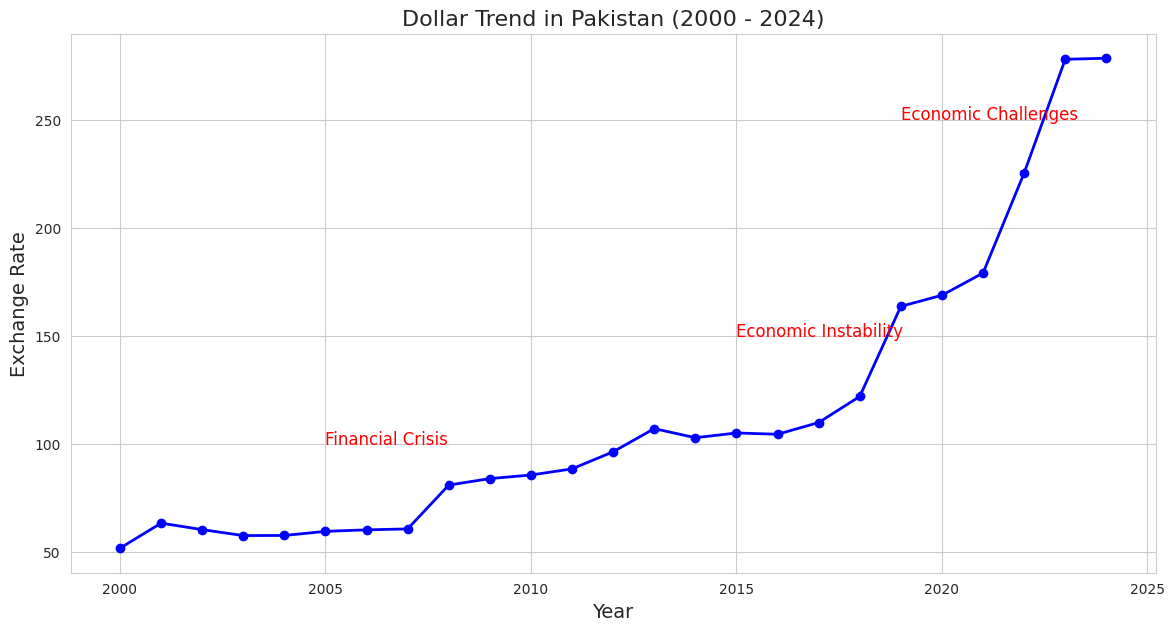

The matplotlib source for this figure:
import matplotlib.pyplot as plt
import pandas as pd
import numpy as np
import seaborn as sb

data1 = {
    'Year': [2000, 2001, 2002, 2003, 2004, 2005, 2006, 2007, 2008, 2009, 2010, 
             2011, 2012, 2013, 2014, 2015, 2016, 2017, 2018, 2019, 2020, 2021, 
             2022, 2023, 2024],
    'Exchange_Rate': [51.90, 63.5, 60.5, 57.75, 57.8, 59.7, 60.4, 60.83, 81.1, 84.1, 
                      85.75, 88.6, 96.5, 107.2, 103, 105.20, 104.6, 110.01, 122.09, 
                      163.75, 168.88, 179.16, 225.40, 278, 278.50]
}


data = pd.DataFrame(data1)
print(data)

sb.set_style("whitegrid")
plt.figure(figsize=(14, 7))
plt.plot(data['Year'], data['Exchange_Rate'], marker='o', color='blue', linestyle='-', linewidth=2)
plt.title('Dollar Trend in Pakistan (2000 - 2024)', fontsize=16)
plt.xlabel('Year', fontsize=14)
plt.ylabel('Exchange Rate', fontsize=14)
plt.annotate('Financial Crisis', xy=(2008, 81.1), xytext=(2005, 100),
             arrowprops=dict(facecolor='black', arrowstyle="->"),
             fontsize=12, color='red')
plt.annotate('Economic Instability', xy=(2018, 122.09), xytext=(2015, 150),
             arrowprops=dict(facecolor='black', arrowstyle="->"),
             fontsize=12, color='red')
plt.annotate('Economic Challenges', xy=(2022, 225.40), xytext=(2019, 250),
             arrowprops=dict(facecolor='black', arrowstyle="->"),
             fontsize=12, color='red')
plt.grid(True)
plt.show()

